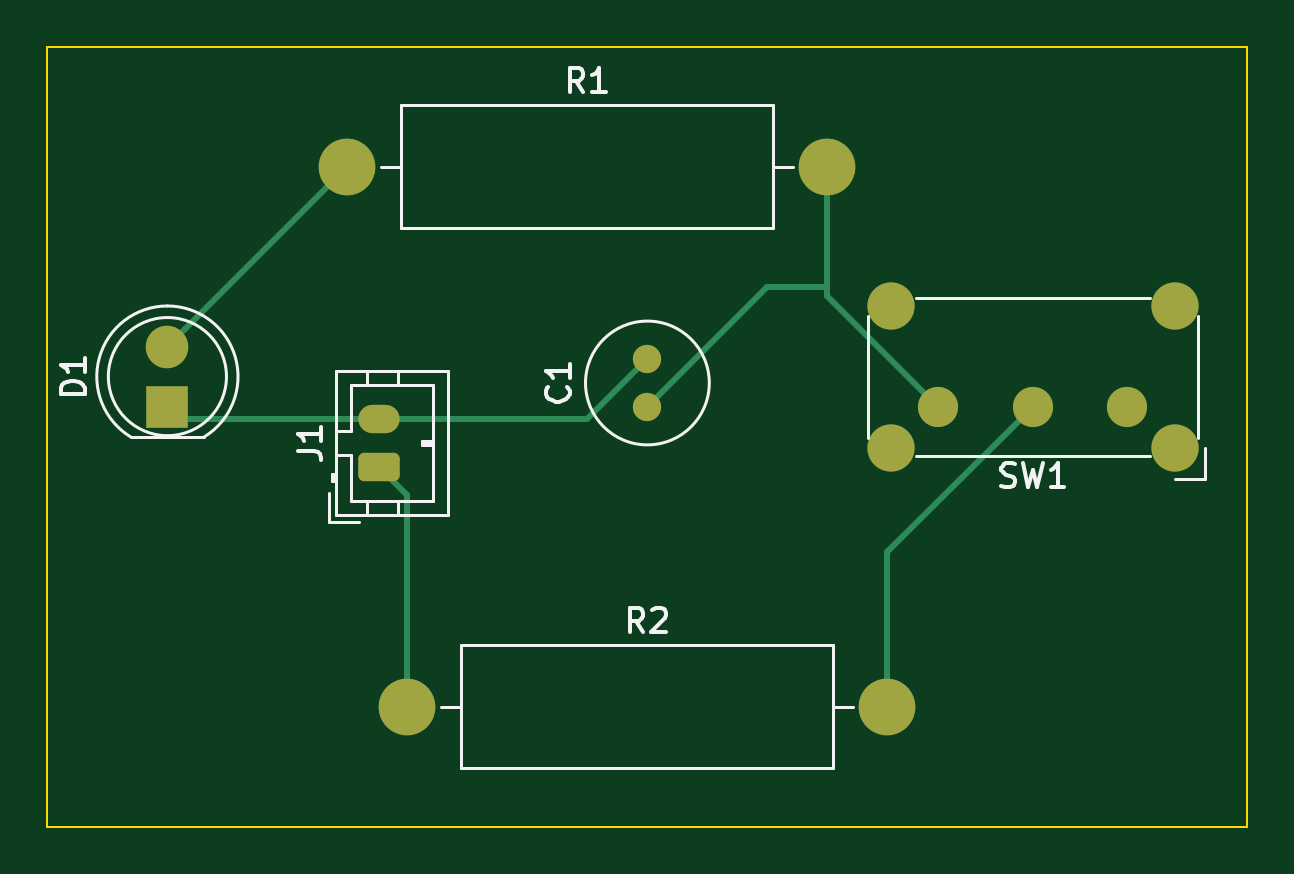
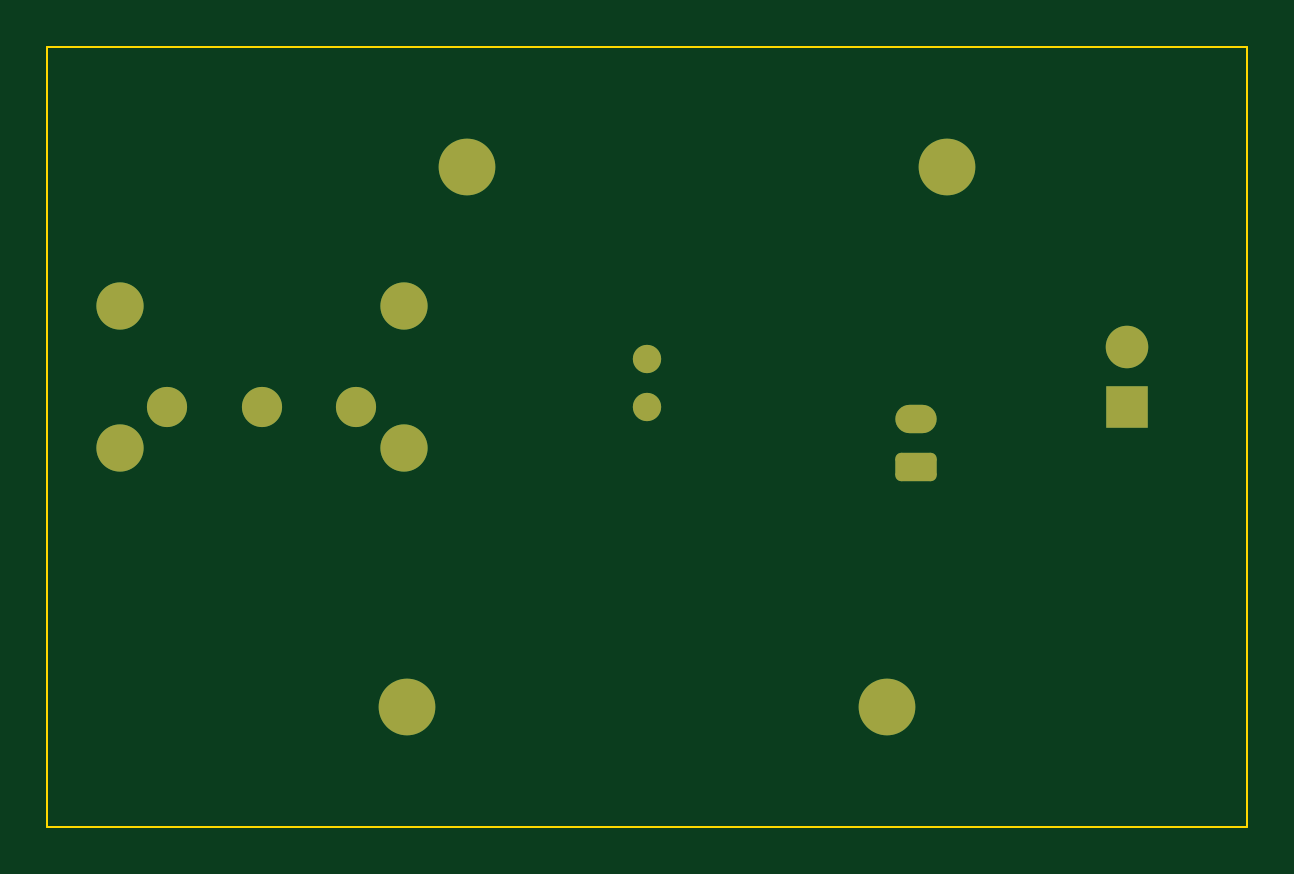
Circuit board: 9 layer files. Board 50.8 x 33.0 mm.
- bottom_copper: lab4 Exercise 1-B_Cu.gbr (2668 bytes)
- bottom_mask: lab4 Exercise 1-B_Mask.gbr (1883 bytes)
- paste: lab4 Exercise 1-B_Paste.gbr (464 bytes)
- bottom_silk: lab4 Exercise 1-B_Silkscreen.gbr (465 bytes)
- outline: lab4 Exercise 1-Edge_Cuts.gbr (698 bytes)
- top_copper: lab4 Exercise 1-F_Cu.gbr (3545 bytes)
- top_mask: lab4 Exercise 1-F_Mask.gbr (1883 bytes)
- paste: lab4 Exercise 1-F_Paste.gbr (464 bytes)
- top_silk: lab4 Exercise 1-F_Silkscreen.gbr (6474 bytes)

=== bottom_copper: lab4 Exercise 1-B_Cu.gbr (2668 bytes, source withheld) ===
=== bottom_mask: lab4 Exercise 1-B_Mask.gbr (1883 bytes, source withheld) ===
=== paste: lab4 Exercise 1-B_Paste.gbr ===
%TF.GenerationSoftware,KiCad,Pcbnew,(6.0.10)*%
%TF.CreationDate,2023-02-23T16:00:17-08:00*%
%TF.ProjectId,lab4 Exercise 1,6c616234-2045-4786-9572-636973652031,rev?*%
%TF.SameCoordinates,Original*%
%TF.FileFunction,Paste,Bot*%
%TF.FilePolarity,Positive*%
%FSLAX46Y46*%
G04 Gerber Fmt 4.6, Leading zero omitted, Abs format (unit mm)*
G04 Created by KiCad (PCBNEW (6.0.10)) date 2023-02-23 16:00:17*
%MOMM*%
%LPD*%
G01*
G04 APERTURE LIST*
G04 APERTURE END LIST*
M02*

=== bottom_silk: lab4 Exercise 1-B_Silkscreen.gbr ===
%TF.GenerationSoftware,KiCad,Pcbnew,(6.0.10)*%
%TF.CreationDate,2023-02-23T16:00:17-08:00*%
%TF.ProjectId,lab4 Exercise 1,6c616234-2045-4786-9572-636973652031,rev?*%
%TF.SameCoordinates,Original*%
%TF.FileFunction,Legend,Bot*%
%TF.FilePolarity,Positive*%
%FSLAX46Y46*%
G04 Gerber Fmt 4.6, Leading zero omitted, Abs format (unit mm)*
G04 Created by KiCad (PCBNEW (6.0.10)) date 2023-02-23 16:00:17*
%MOMM*%
%LPD*%
G01*
G04 APERTURE LIST*
G04 APERTURE END LIST*
M02*

=== outline: lab4 Exercise 1-Edge_Cuts.gbr ===
%TF.GenerationSoftware,KiCad,Pcbnew,(6.0.10)*%
%TF.CreationDate,2023-02-23T16:00:17-08:00*%
%TF.ProjectId,lab4 Exercise 1,6c616234-2045-4786-9572-636973652031,rev?*%
%TF.SameCoordinates,Original*%
%TF.FileFunction,Profile,NP*%
%FSLAX46Y46*%
G04 Gerber Fmt 4.6, Leading zero omitted, Abs format (unit mm)*
G04 Created by KiCad (PCBNEW (6.0.10)) date 2023-02-23 16:00:17*
%MOMM*%
%LPD*%
G01*
G04 APERTURE LIST*
%TA.AperFunction,Profile*%
%ADD10C,0.100000*%
%TD*%
G04 APERTURE END LIST*
D10*
X119380000Y-73660000D02*
X170180000Y-73660000D01*
X170180000Y-73660000D02*
X170180000Y-106680000D01*
X170180000Y-106680000D02*
X119380000Y-106680000D01*
X119380000Y-106680000D02*
X119380000Y-73660000D01*
M02*

=== top_copper: lab4 Exercise 1-F_Cu.gbr ===
%TF.GenerationSoftware,KiCad,Pcbnew,(6.0.10)*%
%TF.CreationDate,2023-02-23T16:00:16-08:00*%
%TF.ProjectId,lab4 Exercise 1,6c616234-2045-4786-9572-636973652031,rev?*%
%TF.SameCoordinates,Original*%
%TF.FileFunction,Copper,L1,Top*%
%TF.FilePolarity,Positive*%
%FSLAX46Y46*%
G04 Gerber Fmt 4.6, Leading zero omitted, Abs format (unit mm)*
G04 Created by KiCad (PCBNEW (6.0.10)) date 2023-02-23 16:00:16*
%MOMM*%
%LPD*%
G01*
G04 APERTURE LIST*
G04 Aperture macros list*
%AMRoundRect*
0 Rectangle with rounded corners*
0 $1 Rounding radius*
0 $2 $3 $4 $5 $6 $7 $8 $9 X,Y pos of 4 corners*
0 Add a 4 corners polygon primitive as box body*
4,1,4,$2,$3,$4,$5,$6,$7,$8,$9,$2,$3,0*
0 Add four circle primitives for the rounded corners*
1,1,$1+$1,$2,$3*
1,1,$1+$1,$4,$5*
1,1,$1+$1,$6,$7*
1,1,$1+$1,$8,$9*
0 Add four rect primitives between the rounded corners*
20,1,$1+$1,$2,$3,$4,$5,0*
20,1,$1+$1,$4,$5,$6,$7,0*
20,1,$1+$1,$6,$7,$8,$9,0*
20,1,$1+$1,$8,$9,$2,$3,0*%
G04 Aperture macros list end*
%TA.AperFunction,ComponentPad*%
%ADD10R,1.800000X1.800000*%
%TD*%
%TA.AperFunction,ComponentPad*%
%ADD11C,1.800000*%
%TD*%
%TA.AperFunction,ComponentPad*%
%ADD12C,2.000000*%
%TD*%
%TA.AperFunction,ComponentPad*%
%ADD13C,1.700000*%
%TD*%
%TA.AperFunction,ComponentPad*%
%ADD14RoundRect,0.250000X0.625000X-0.350000X0.625000X0.350000X-0.625000X0.350000X-0.625000X-0.350000X0*%
%TD*%
%TA.AperFunction,ComponentPad*%
%ADD15O,1.750000X1.200000*%
%TD*%
%TA.AperFunction,ComponentPad*%
%ADD16C,1.200000*%
%TD*%
%TA.AperFunction,ComponentPad*%
%ADD17C,2.400000*%
%TD*%
%TA.AperFunction,ComponentPad*%
%ADD18O,2.400000X2.400000*%
%TD*%
%TA.AperFunction,Conductor*%
%ADD19C,0.250000*%
%TD*%
G04 APERTURE END LIST*
D10*
%TO.P,D1,1,K*%
%TO.N,Net-(C1-Pad2)*%
X124460000Y-88900000D03*
D11*
%TO.P,D1,2,A*%
%TO.N,Net-(D1-Pad2)*%
X124460000Y-86360000D03*
%TD*%
D12*
%TO.P,SW1,*%
%TO.N,*%
X155100000Y-84650000D03*
X167100000Y-90650000D03*
X155100000Y-90650000D03*
X167100000Y-84650000D03*
D13*
%TO.P,SW1,1,A*%
%TO.N,unconnected-(SW1-Pad1)*%
X165100000Y-88900000D03*
%TO.P,SW1,2,B*%
%TO.N,Net-(R2-Pad2)*%
X161100000Y-88900000D03*
%TO.P,SW1,3,C*%
%TO.N,Net-(C1-Pad1)*%
X157100000Y-88900000D03*
%TD*%
D14*
%TO.P,J1,1,Pin_1*%
%TO.N,Net-(J1-Pad1)*%
X133420000Y-91440000D03*
D15*
%TO.P,J1,2,Pin_2*%
%TO.N,Net-(C1-Pad2)*%
X133420000Y-89440000D03*
%TD*%
D16*
%TO.P,C1,1*%
%TO.N,Net-(C1-Pad1)*%
X144780000Y-88900000D03*
%TO.P,C1,2*%
%TO.N,Net-(C1-Pad2)*%
X144780000Y-86900000D03*
%TD*%
D17*
%TO.P,R2,1*%
%TO.N,Net-(J1-Pad1)*%
X134620000Y-101600000D03*
D18*
%TO.P,R2,2*%
%TO.N,Net-(R2-Pad2)*%
X154940000Y-101600000D03*
%TD*%
D17*
%TO.P,R1,1*%
%TO.N,Net-(D1-Pad2)*%
X132080000Y-78740000D03*
D18*
%TO.P,R1,2*%
%TO.N,Net-(C1-Pad1)*%
X152400000Y-78740000D03*
%TD*%
D19*
%TO.N,Net-(C1-Pad1)*%
X149860000Y-83820000D02*
X152400000Y-83820000D01*
X152400000Y-84200000D02*
X157100000Y-88900000D01*
X152400000Y-83820000D02*
X152400000Y-84200000D01*
X144780000Y-88900000D02*
X149860000Y-83820000D01*
X152400000Y-78740000D02*
X152400000Y-83820000D01*
%TO.N,Net-(C1-Pad2)*%
X133420000Y-89440000D02*
X142240000Y-89440000D01*
X142240000Y-89440000D02*
X144780000Y-86900000D01*
X125000000Y-89440000D02*
X124460000Y-88900000D01*
X133420000Y-89440000D02*
X125000000Y-89440000D01*
%TO.N,Net-(D1-Pad2)*%
X124460000Y-86360000D02*
X132080000Y-78740000D01*
%TO.N,Net-(J1-Pad1)*%
X134620000Y-101600000D02*
X134620000Y-92640000D01*
X134620000Y-92640000D02*
X133420000Y-91440000D01*
%TO.N,Net-(R2-Pad2)*%
X161100000Y-88900000D02*
X154940000Y-95060000D01*
X154940000Y-95060000D02*
X154940000Y-101600000D01*
%TD*%
M02*

=== top_mask: lab4 Exercise 1-F_Mask.gbr (1883 bytes, source withheld) ===
=== paste: lab4 Exercise 1-F_Paste.gbr ===
%TF.GenerationSoftware,KiCad,Pcbnew,(6.0.10)*%
%TF.CreationDate,2023-02-23T16:00:16-08:00*%
%TF.ProjectId,lab4 Exercise 1,6c616234-2045-4786-9572-636973652031,rev?*%
%TF.SameCoordinates,Original*%
%TF.FileFunction,Paste,Top*%
%TF.FilePolarity,Positive*%
%FSLAX46Y46*%
G04 Gerber Fmt 4.6, Leading zero omitted, Abs format (unit mm)*
G04 Created by KiCad (PCBNEW (6.0.10)) date 2023-02-23 16:00:16*
%MOMM*%
%LPD*%
G01*
G04 APERTURE LIST*
G04 APERTURE END LIST*
M02*

=== top_silk: lab4 Exercise 1-F_Silkscreen.gbr ===
%TF.GenerationSoftware,KiCad,Pcbnew,(6.0.10)*%
%TF.CreationDate,2023-02-23T16:00:17-08:00*%
%TF.ProjectId,lab4 Exercise 1,6c616234-2045-4786-9572-636973652031,rev?*%
%TF.SameCoordinates,Original*%
%TF.FileFunction,Legend,Top*%
%TF.FilePolarity,Positive*%
%FSLAX46Y46*%
G04 Gerber Fmt 4.6, Leading zero omitted, Abs format (unit mm)*
G04 Created by KiCad (PCBNEW (6.0.10)) date 2023-02-23 16:00:17*
%MOMM*%
%LPD*%
G01*
G04 APERTURE LIST*
%ADD10C,0.150000*%
%ADD11C,0.120000*%
G04 APERTURE END LIST*
D10*
%TO.C,D1*%
X120952380Y-88368095D02*
X119952380Y-88368095D01*
X119952380Y-88130000D01*
X120000000Y-87987142D01*
X120095238Y-87891904D01*
X120190476Y-87844285D01*
X120380952Y-87796666D01*
X120523809Y-87796666D01*
X120714285Y-87844285D01*
X120809523Y-87891904D01*
X120904761Y-87987142D01*
X120952380Y-88130000D01*
X120952380Y-88368095D01*
X120952380Y-86844285D02*
X120952380Y-87415714D01*
X120952380Y-87130000D02*
X119952380Y-87130000D01*
X120095238Y-87225238D01*
X120190476Y-87320476D01*
X120238095Y-87415714D01*
%TO.C,SW1*%
X159766666Y-92254761D02*
X159909523Y-92302380D01*
X160147619Y-92302380D01*
X160242857Y-92254761D01*
X160290476Y-92207142D01*
X160338095Y-92111904D01*
X160338095Y-92016666D01*
X160290476Y-91921428D01*
X160242857Y-91873809D01*
X160147619Y-91826190D01*
X159957142Y-91778571D01*
X159861904Y-91730952D01*
X159814285Y-91683333D01*
X159766666Y-91588095D01*
X159766666Y-91492857D01*
X159814285Y-91397619D01*
X159861904Y-91350000D01*
X159957142Y-91302380D01*
X160195238Y-91302380D01*
X160338095Y-91350000D01*
X160671428Y-91302380D02*
X160909523Y-92302380D01*
X161100000Y-91588095D01*
X161290476Y-92302380D01*
X161528571Y-91302380D01*
X162433333Y-92302380D02*
X161861904Y-92302380D01*
X162147619Y-92302380D02*
X162147619Y-91302380D01*
X162052380Y-91445238D01*
X161957142Y-91540476D01*
X161861904Y-91588095D01*
%TO.C,J1*%
X129972380Y-90773333D02*
X130686666Y-90773333D01*
X130829523Y-90820952D01*
X130924761Y-90916190D01*
X130972380Y-91059047D01*
X130972380Y-91154285D01*
X130972380Y-89773333D02*
X130972380Y-90344761D01*
X130972380Y-90059047D02*
X129972380Y-90059047D01*
X130115238Y-90154285D01*
X130210476Y-90249523D01*
X130258095Y-90344761D01*
%TO.C,C1*%
X141387142Y-88066666D02*
X141434761Y-88114285D01*
X141482380Y-88257142D01*
X141482380Y-88352380D01*
X141434761Y-88495238D01*
X141339523Y-88590476D01*
X141244285Y-88638095D01*
X141053809Y-88685714D01*
X140910952Y-88685714D01*
X140720476Y-88638095D01*
X140625238Y-88590476D01*
X140530000Y-88495238D01*
X140482380Y-88352380D01*
X140482380Y-88257142D01*
X140530000Y-88114285D01*
X140577619Y-88066666D01*
X141482380Y-87114285D02*
X141482380Y-87685714D01*
X141482380Y-87400000D02*
X140482380Y-87400000D01*
X140625238Y-87495238D01*
X140720476Y-87590476D01*
X140768095Y-87685714D01*
%TO.C,R2*%
X144613333Y-98432380D02*
X144280000Y-97956190D01*
X144041904Y-98432380D02*
X144041904Y-97432380D01*
X144422857Y-97432380D01*
X144518095Y-97480000D01*
X144565714Y-97527619D01*
X144613333Y-97622857D01*
X144613333Y-97765714D01*
X144565714Y-97860952D01*
X144518095Y-97908571D01*
X144422857Y-97956190D01*
X144041904Y-97956190D01*
X144994285Y-97527619D02*
X145041904Y-97480000D01*
X145137142Y-97432380D01*
X145375238Y-97432380D01*
X145470476Y-97480000D01*
X145518095Y-97527619D01*
X145565714Y-97622857D01*
X145565714Y-97718095D01*
X145518095Y-97860952D01*
X144946666Y-98432380D01*
X145565714Y-98432380D01*
%TO.C,R1*%
X142073333Y-75572380D02*
X141740000Y-75096190D01*
X141501904Y-75572380D02*
X141501904Y-74572380D01*
X141882857Y-74572380D01*
X141978095Y-74620000D01*
X142025714Y-74667619D01*
X142073333Y-74762857D01*
X142073333Y-74905714D01*
X142025714Y-75000952D01*
X141978095Y-75048571D01*
X141882857Y-75096190D01*
X141501904Y-75096190D01*
X143025714Y-75572380D02*
X142454285Y-75572380D01*
X142740000Y-75572380D02*
X142740000Y-74572380D01*
X142644761Y-74715238D01*
X142549523Y-74810476D01*
X142454285Y-74858095D01*
D11*
%TO.C,D1*%
X122915000Y-90190000D02*
X126005000Y-90190000D01*
X124460462Y-84640000D02*
G75*
G03*
X122915170Y-90190000I-462J-2990000D01*
G01*
X126004830Y-90190000D02*
G75*
G03*
X124459538Y-84640000I-1544830J2560000D01*
G01*
X126960000Y-87630000D02*
G75*
G03*
X126960000Y-87630000I-2500000J0D01*
G01*
%TO.C,SW1*%
X154100000Y-90250000D02*
X154100000Y-85050000D01*
X168100000Y-85050000D02*
X168100000Y-90250000D01*
X166050000Y-91000000D02*
X156150000Y-91000000D01*
X168400000Y-91950000D02*
X167100000Y-91950000D01*
X168400000Y-90650000D02*
X168400000Y-91950000D01*
X156150000Y-84300000D02*
X166050000Y-84300000D01*
%TO.C,J1*%
X135720000Y-90440000D02*
X135220000Y-90440000D01*
X134220000Y-87380000D02*
X134220000Y-87990000D01*
X135720000Y-92890000D02*
X135720000Y-87990000D01*
X131510000Y-91740000D02*
X131510000Y-92040000D01*
X131610000Y-90940000D02*
X132220000Y-90940000D01*
X131310000Y-92550000D02*
X131310000Y-93800000D01*
X134220000Y-93500000D02*
X134220000Y-92890000D01*
X132220000Y-89940000D02*
X131610000Y-89940000D01*
X135220000Y-90540000D02*
X135220000Y-90340000D01*
X131310000Y-93800000D02*
X132560000Y-93800000D01*
X132220000Y-87990000D02*
X132220000Y-89940000D01*
X132220000Y-92890000D02*
X135720000Y-92890000D01*
X136330000Y-87380000D02*
X131610000Y-87380000D01*
X131410000Y-92040000D02*
X131610000Y-92040000D01*
X135220000Y-90340000D02*
X135720000Y-90340000D01*
X131610000Y-87380000D02*
X131610000Y-93500000D01*
X132220000Y-90940000D02*
X132220000Y-92890000D01*
X136330000Y-93500000D02*
X136330000Y-87380000D01*
X135720000Y-90540000D02*
X135220000Y-90540000D01*
X135720000Y-87990000D02*
X132220000Y-87990000D01*
X132920000Y-87380000D02*
X132920000Y-87990000D01*
X132920000Y-93500000D02*
X132920000Y-92890000D01*
X131610000Y-91740000D02*
X131410000Y-91740000D01*
X131410000Y-91740000D02*
X131410000Y-92040000D01*
X131610000Y-93500000D02*
X136330000Y-93500000D01*
%TO.C,C1*%
X147400000Y-87900000D02*
G75*
G03*
X147400000Y-87900000I-2620000J0D01*
G01*
%TO.C,R2*%
X136910000Y-104220000D02*
X152650000Y-104220000D01*
X153500000Y-101600000D02*
X152650000Y-101600000D01*
X152650000Y-98980000D02*
X136910000Y-98980000D01*
X136060000Y-101600000D02*
X136910000Y-101600000D01*
X152650000Y-104220000D02*
X152650000Y-98980000D01*
X136910000Y-98980000D02*
X136910000Y-104220000D01*
%TO.C,R1*%
X150960000Y-78740000D02*
X150110000Y-78740000D01*
X134370000Y-81360000D02*
X150110000Y-81360000D01*
X134370000Y-76120000D02*
X134370000Y-81360000D01*
X150110000Y-76120000D02*
X134370000Y-76120000D01*
X150110000Y-81360000D02*
X150110000Y-76120000D01*
X133520000Y-78740000D02*
X134370000Y-78740000D01*
%TD*%
M02*

